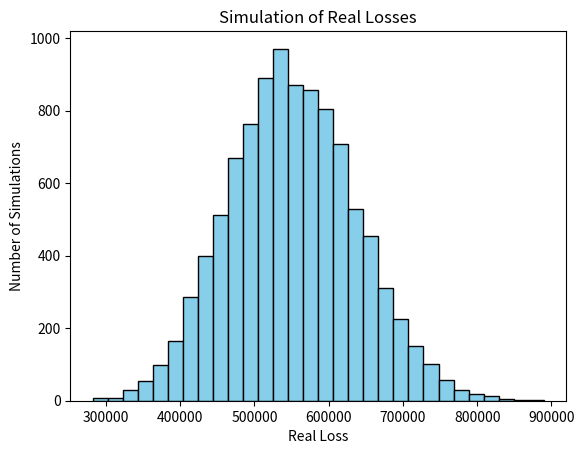

The matplotlib source for this figure:
import numpy as np
import pandas as pd
import matplotlib.pyplot as plt

np.random.seed(7)

# number of loans
n = 1000

# Table with n rows, 3 columns, random values
df = pd.DataFrame({
    "EaD": np.random.randint(1000, 50000, n),          # Exposure at Default
    "PD": np.random.uniform(0.01, 0.10, n),            # 1–10% Probability of Default
    "LGD": np.random.uniform(0.2, 0.6, n)              # 20–60% Loss Given Default
})

# Expected Loss
df["Expected_Loss"] = df["PD"] * df["LGD"] * df["EaD"]

# Defaults: 0 = Not defaulted; 1 = Defaulted
df["Default"] = (np.random.rand(len(df)) < df["PD"]).astype(int)

# Calculate Real Loss based on defaults
df["Real_Loss"] = df["Default"] * df["LGD"] * df["EaD"]
print(df.head())
total_real_loss = df["Real_Loss"].sum()
print("Simulated Real Loss:", round(total_real_loss, 2))

# Loss simulation loop
n_simulations = 10000
sim_losses = []
for i in range(n_simulations):
    defaults = (np.random.rand(len(df)) < df["PD"]).astype(int)
    real_loss_sum = (defaults * df["LGD"] * df["EaD"]).sum()
    sim_losses.append(real_loss_sum)

sim_losses = np.array(sim_losses)
print("Average Real Loss:", round(sim_losses.mean(), 2))
print("Minimum Real Loss:", round(sim_losses.min(), 2))
print("Maximum Real Loss:", round(sim_losses.max(), 2))
print("Standard Deviation of Real Losses:", round(sim_losses.std(), 2))

# Visualization
plt.hist(sim_losses, bins=30, color="skyblue", edgecolor="black")
plt.title("Simulation of Real Losses")
plt.xlabel("Real Loss")
plt.ylabel("Number of Simulations")
plt.show()